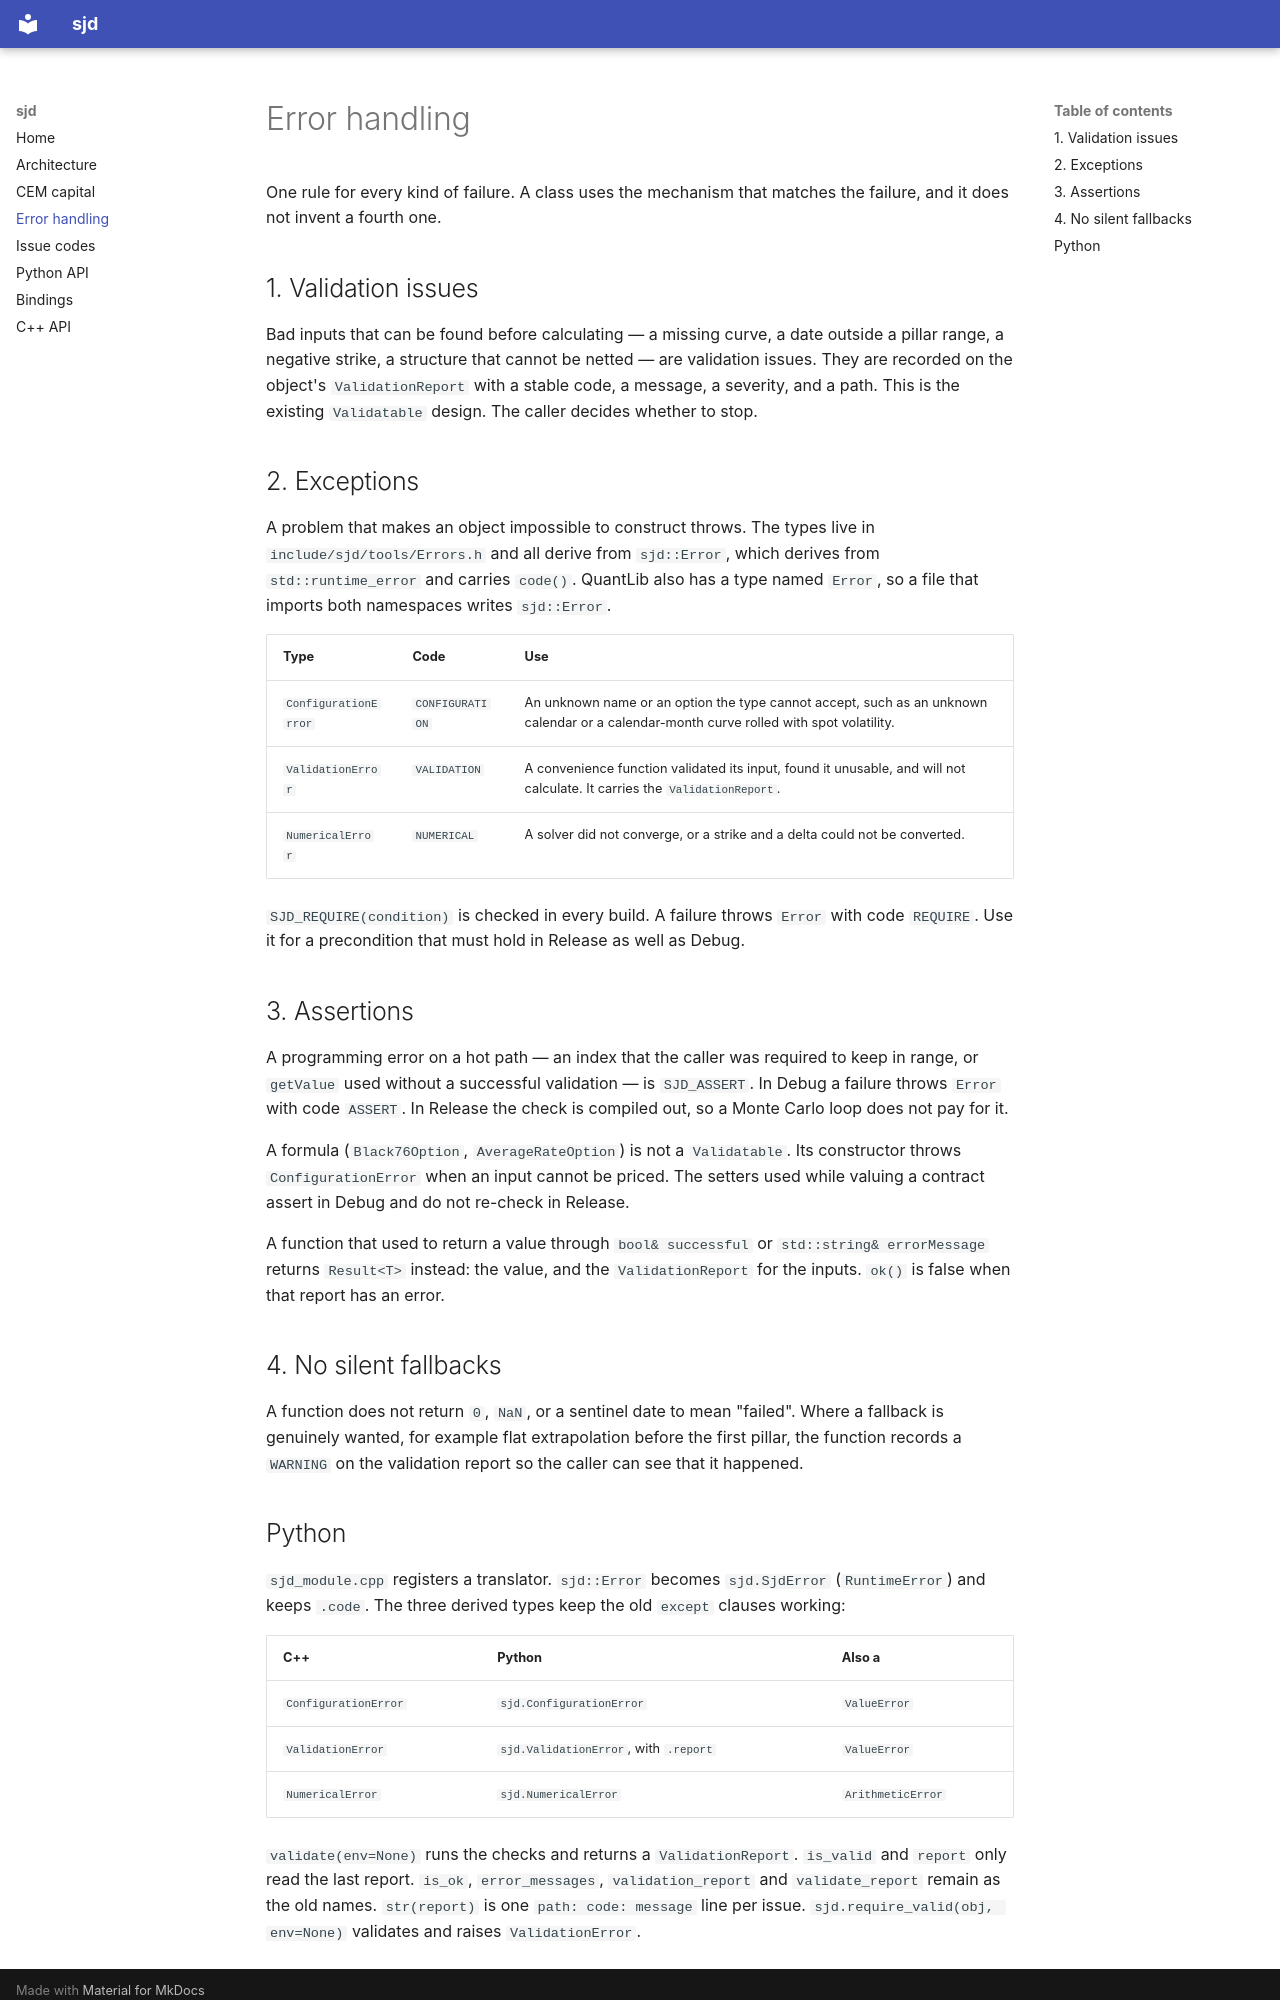

repository: sjondavey/sjd · page: error-handling/index.html · generator: mkdocs

# Error handling

One rule for every kind of failure. A class uses the mechanism that matches the
failure, and it does not invent a fourth one.

## 1. Validation issues

Bad inputs that can be found before calculating — a missing curve, a date
outside a pillar range, a negative strike, a structure that cannot be netted —
are validation issues. They are recorded on the object's `ValidationReport`
with a stable code, a message, a severity, and a path. This is the existing
`Validatable` design. The caller decides whether to stop.

## 2. Exceptions

A problem that makes an object impossible to construct throws. The types live
in `include/sjd/tools/Errors.h` and all derive from `sjd::Error`, which derives
from `std::runtime_error` and carries `code()`. QuantLib also has a type named
`Error`, so a file that imports both namespaces writes `sjd::Error`.

| Type | Code | Use |
| --- | --- | --- |
| `ConfigurationError` | `CONFIGURATION` | An unknown name or an option the type cannot accept, such as an unknown calendar or a calendar-month curve rolled with spot volatility. |
| `ValidationError` | `VALIDATION` | A convenience function validated its input, found it unusable, and will not calculate. It carries the `ValidationReport`. |
| `NumericalError` | `NUMERICAL` | A solver did not converge, or a strike and a delta could not be converted. |

`SJD_REQUIRE(condition)` is checked in every build. A failure throws `Error`
with code `REQUIRE`. Use it for a precondition that must hold in Release as
well as Debug.

## 3. Assertions

A programming error on a hot path — an index that the caller was required to
keep in range, or `getValue` used without a successful validation — is
`SJD_ASSERT`. In Debug a failure throws `Error` with code `ASSERT`. In Release
the check is compiled out, so a Monte Carlo loop does not pay for it.

A formula (`Black76Option`, `AverageRateOption`) is not a `Validatable`. Its
constructor throws `ConfigurationError` when an input cannot be priced. The
setters used while valuing a contract assert in Debug and do not re-check in
Release.

A function that used to return a value through `bool& successful` or
`std::string& errorMessage` returns `Result<T>` instead: the value, and the
`ValidationReport` for the inputs. `ok()` is false when that report has an
error.

## 4. No silent fallbacks

A function does not return `0`, `NaN`, or a sentinel date to mean "failed".
Where a fallback is genuinely wanted, for example flat extrapolation before
the first pillar, the function records a `WARNING` on the validation report
so the caller can see that it happened.
